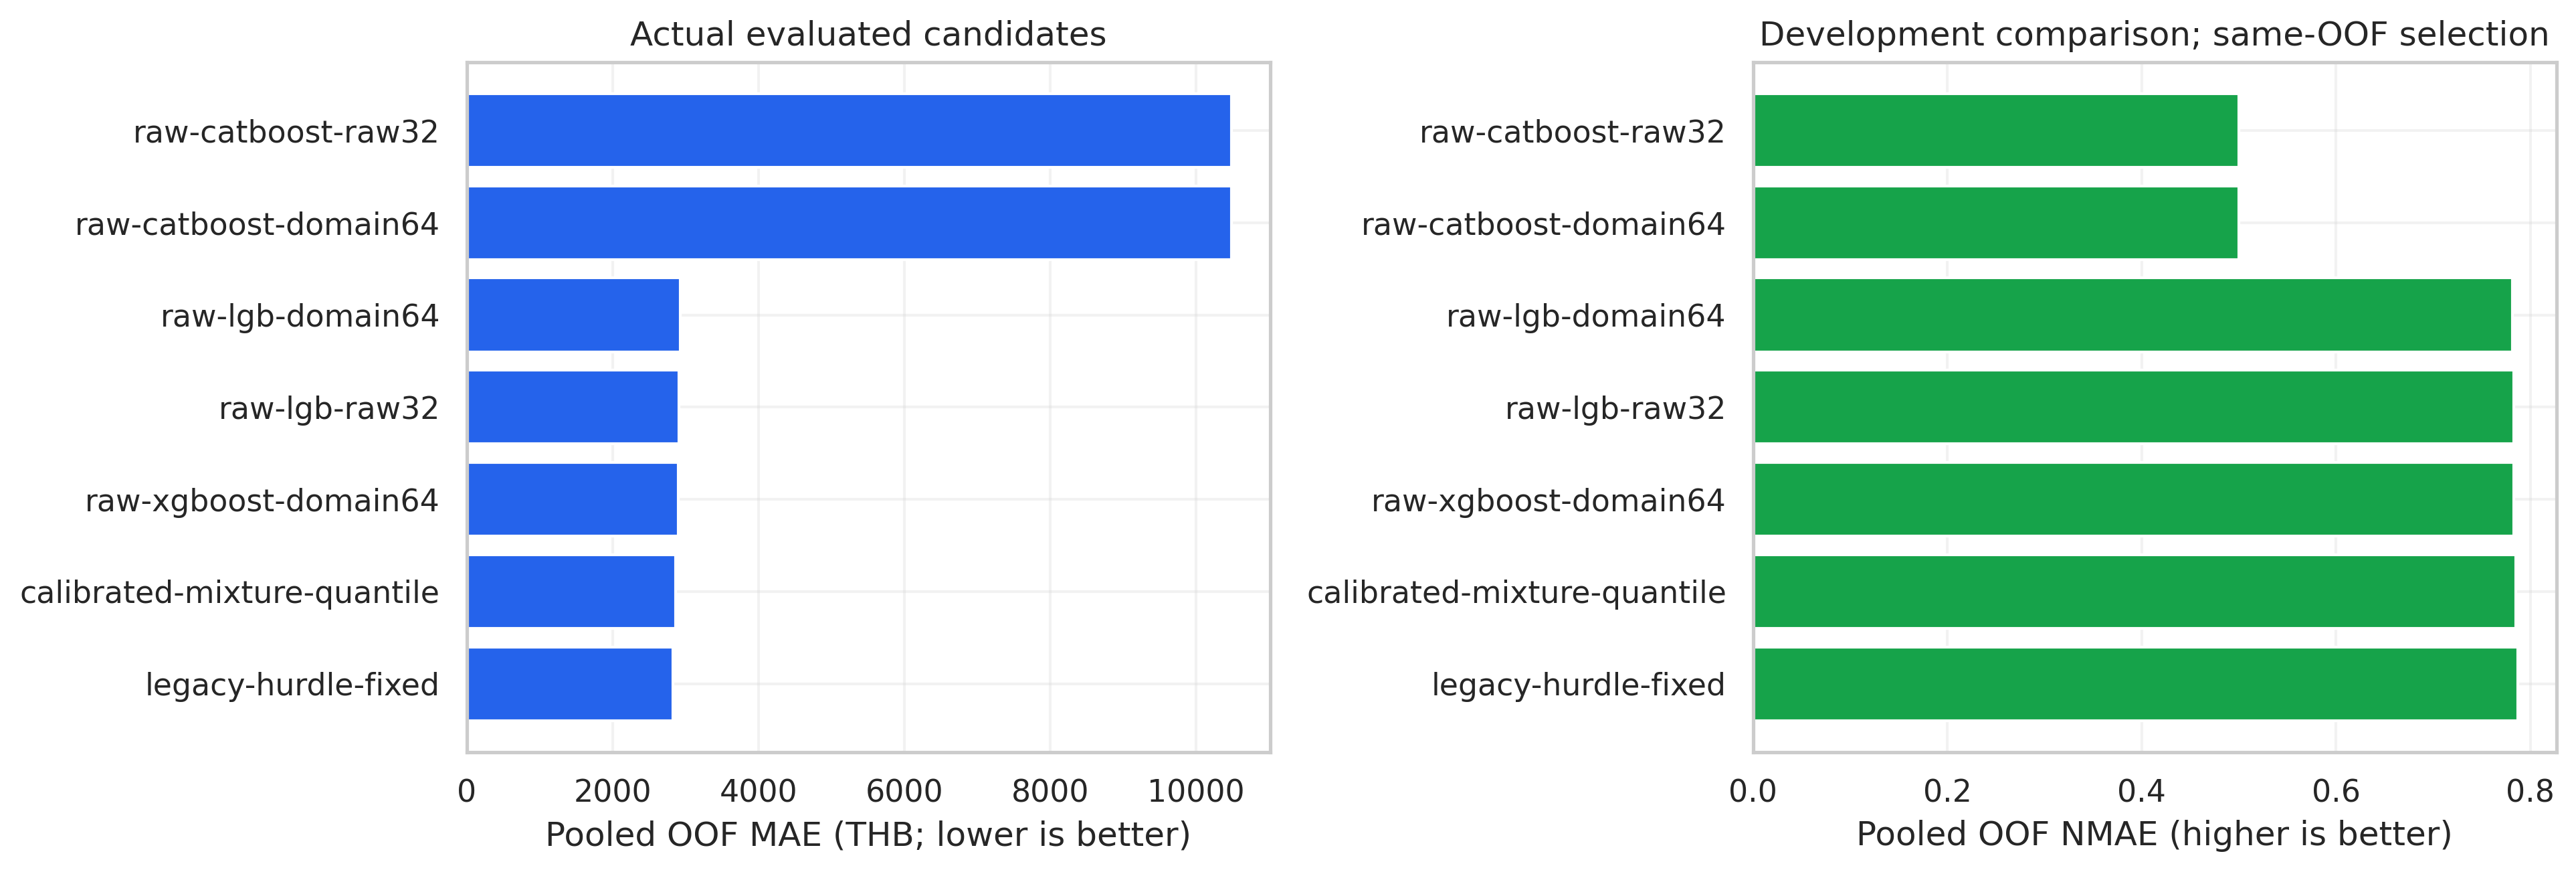

The file beside this chart, header and first rows:
model_variant, oof_mae_thb, oof_nmae, fold_mae_mean_thb, fold_mae_std_thb, fold_nmae_mean, fold_nmae_std, oof_rows, fold_count, test_zero_fraction
legacy-hurdle-fixed, 2832, 0.7875, 2832, 32.35, 0.7874, 0.005057, 104000, 5, 0.4891
calibrated-mixture-quantile, 2869, 0.7854, 2869, 35.65, 0.7853, 0.005088, 104000, 5, 0.4576
raw-xgboost-domain64, 2905, 0.7833, 2905, 30.99, 0.7832, 0.005034, 104000, 5, 0.002124
raw-lgb-raw32, 2911, 0.7829, 2911, 42.77, 0.7828, 0.005668, 104000, 5, 0.002936
raw-lgb-domain64, 2927, 0.782, 2927, 39.14, 0.7819, 0.005054, 104000, 5, 0.003515
raw-catboost-domain64, 10489, 0.5002, 10489, 246, 0.5002, 4.511155942222723e-06, 104000, 5, 0.0
raw-catboost-raw32, 10489, 0.5002, 10489, 246, 0.5002, 4.254137555970399e-06, 104000, 5, 0.0
